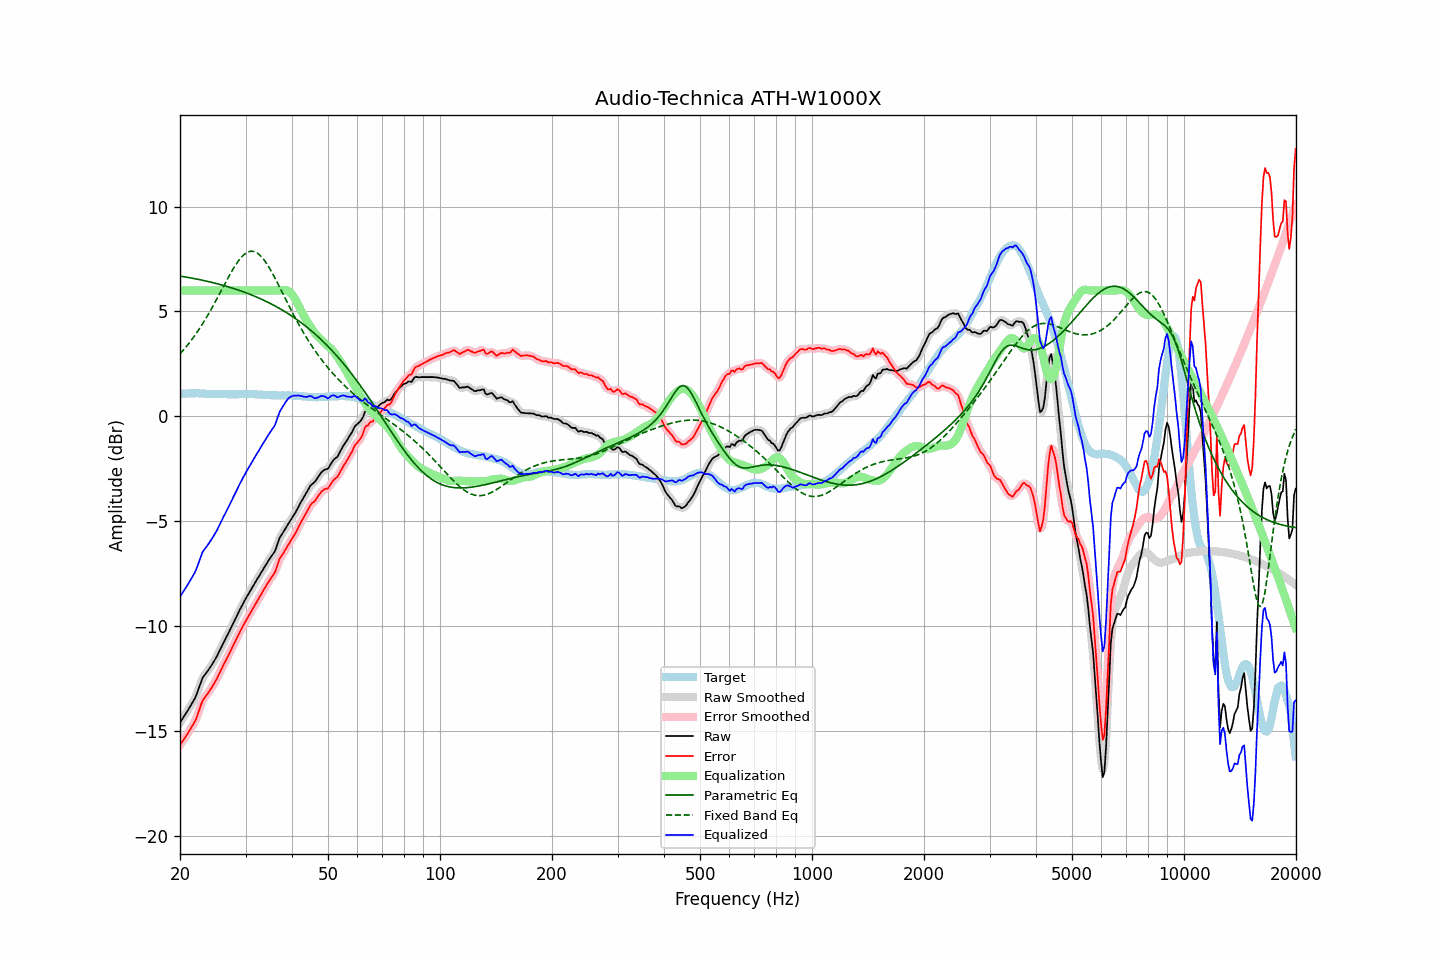

Source data for this figure (header and first rows):
frequency, raw, error, smoothed, error_smoothed, equalization, parametric_eq, fixed_band_eq, equalized_raw, equalized_smoothed, target
20.00, -14.60, -15.66, -14.60, -15.66, 6.00, 6.69, 2.98, -8.60, -8.60, 1.06
20.20, -14.48, -15.55, -14.48, -15.55, 6.00, 6.67, 3.06, -8.48, -8.48, 1.07
20.40, -14.36, -15.44, -14.36, -15.44, 6.00, 6.66, 3.15, -8.36, -8.36, 1.08
20.61, -14.24, -15.32, -14.24, -15.32, 6.00, 6.65, 3.24, -8.24, -8.24, 1.08
20.81, -14.12, -15.21, -14.12, -15.21, 6.00, 6.64, 3.33, -8.12, -8.12, 1.09
21.02, -14.00, -15.09, -14.00, -15.09, 6.00, 6.62, 3.43, -8.00, -8.00, 1.09
21.23, -13.87, -14.97, -13.87, -14.97, 6.00, 6.61, 3.52, -7.87, -7.87, 1.10
21.44, -13.74, -14.84, -13.74, -14.84, 6.00, 6.59, 3.62, -7.74, -7.74, 1.10
21.66, -13.61, -14.71, -13.61, -14.71, 6.00, 6.58, 3.73, -7.61, -7.61, 1.10
21.87, -13.48, -14.57, -13.47, -14.57, 6.00, 6.56, 3.83, -7.48, -7.47, 1.10
22.09, -13.32, -14.42, -13.31, -14.41, 6.00, 6.55, 3.94, -7.32, -7.31, 1.11
22.31, -13.11, -14.21, -13.11, -14.21, 6.00, 6.53, 4.05, -7.11, -7.11, 1.11
22.54, -12.90, -14.00, -12.89, -13.99, 6.00, 6.52, 4.17, -6.90, -6.89, 1.10
22.76, -12.68, -13.76, -12.68, -13.77, 6.00, 6.50, 4.29, -6.68, -6.68, 1.09
22.99, -12.47, -13.55, -12.50, -13.58, 6.00, 6.49, 4.41, -6.47, -6.50, 1.09
23.22, -12.36, -13.44, -12.36, -13.44, 6.00, 6.47, 4.53, -6.36, -6.36, 1.09
23.45, -12.26, -13.33, -12.25, -13.33, 6.00, 6.45, 4.66, -6.26, -6.25, 1.08
23.69, -12.16, -13.23, -12.16, -13.23, 6.00, 6.44, 4.79, -6.16, -6.16, 1.07
23.92, -12.05, -13.12, -12.05, -13.12, 6.00, 6.42, 4.92, -6.05, -6.05, 1.07
24.16, -11.94, -13.01, -11.94, -13.01, 6.00, 6.40, 5.05, -5.94, -5.94, 1.07
24.40, -11.82, -12.89, -11.82, -12.89, 6.00, 6.38, 5.19, -5.82, -5.82, 1.07
24.65, -11.69, -12.76, -11.69, -12.77, 6.00, 6.36, 5.33, -5.69, -5.69, 1.07
24.89, -11.57, -12.64, -11.56, -12.63, 6.00, 6.34, 5.47, -5.57, -5.56, 1.07
25.14, -11.43, -12.50, -11.42, -12.49, 6.00, 6.32, 5.61, -5.43, -5.42, 1.07
25.39, -11.27, -12.33, -11.27, -12.34, 6.00, 6.30, 5.75, -5.27, -5.27, 1.06
25.65, -11.12, -12.18, -11.12, -12.18, 6.00, 6.28, 5.90, -5.12, -5.12, 1.06
25.91, -10.96, -12.02, -10.96, -12.02, 6.00, 6.26, 6.04, -4.96, -4.96, 1.06
26.16, -10.80, -11.85, -10.80, -11.86, 6.00, 6.24, 6.19, -4.80, -4.80, 1.06
26.43, -10.65, -11.71, -10.65, -11.71, 6.00, 6.22, 6.33, -4.65, -4.65, 1.06
26.69, -10.50, -11.56, -10.50, -11.56, 6.00, 6.20, 6.48, -4.50, -4.50, 1.06
26.96, -10.35, -11.41, -10.35, -11.41, 6.00, 6.17, 6.62, -4.35, -4.35, 1.06
27.23, -10.20, -11.26, -10.20, -11.25, 6.00, 6.15, 6.76, -4.20, -4.20, 1.06
27.50, -10.04, -11.09, -10.04, -11.09, 6.00, 6.13, 6.89, -4.04, -4.04, 1.05
27.77, -9.88, -10.93, -9.88, -10.93, 6.00, 6.10, 7.02, -3.88, -3.88, 1.05
28.05, -9.72, -10.77, -9.72, -10.77, 6.00, 6.08, 7.15, -3.72, -3.72, 1.05
28.33, -9.57, -10.62, -9.56, -10.62, 6.00, 6.05, 7.26, -3.57, -3.56, 1.05
28.62, -9.41, -10.46, -9.41, -10.46, 6.00, 6.03, 7.38, -3.41, -3.41, 1.05
28.90, -9.25, -10.31, -9.25, -10.31, 6.00, 6.00, 7.47, -3.25, -3.25, 1.06
29.19, -9.10, -10.16, -9.10, -10.16, 6.00, 5.97, 7.57, -3.10, -3.10, 1.06
29.48, -8.96, -10.01, -8.95, -10.01, 6.00, 5.95, 7.65, -2.96, -2.95, 1.06
29.78, -8.81, -9.88, -8.81, -9.87, 6.00, 5.92, 7.72, -2.81, -2.81, 1.07
30.08, -8.67, -9.74, -8.67, -9.74, 6.00, 5.89, 7.78, -2.67, -2.67, 1.07
30.38, -8.54, -9.60, -8.54, -9.60, 6.00, 5.86, 7.82, -2.54, -2.54, 1.06
30.68, -8.41, -9.47, -8.41, -9.47, 6.00, 5.83, 7.85, -2.41, -2.41, 1.06
30.99, -8.28, -9.34, -8.28, -9.34, 6.00, 5.80, 7.87, -2.28, -2.28, 1.06
31.30, -8.15, -9.21, -8.15, -9.21, 6.00, 5.77, 7.87, -2.15, -2.15, 1.06
31.61, -8.02, -9.08, -8.02, -9.08, 6.00, 5.74, 7.86, -2.02, -2.02, 1.06
31.93, -7.89, -8.95, -7.89, -8.94, 6.00, 5.71, 7.82, -1.89, -1.89, 1.06
32.24, -7.76, -8.80, -7.76, -8.81, 6.00, 5.68, 7.79, -1.76, -1.76, 1.05
32.57, -7.64, -8.68, -7.63, -8.68, 6.00, 5.64, 7.73, -1.64, -1.63, 1.04
32.89, -7.51, -8.55, -7.51, -8.55, 6.00, 5.61, 7.66, -1.51, -1.51, 1.04
33.22, -7.38, -8.41, -7.38, -8.41, 6.00, 5.57, 7.58, -1.38, -1.38, 1.03
33.55, -7.26, -8.29, -7.25, -8.28, 6.00, 5.54, 7.49, -1.26, -1.25, 1.03
33.89, -7.13, -8.15, -7.13, -8.15, 6.00, 5.50, 7.38, -1.13, -1.13, 1.02
34.23, -7.01, -8.02, -7.00, -8.02, 6.00, 5.46, 7.27, -1.01, -1.00, 1.01
34.57, -6.88, -7.89, -6.88, -7.89, 6.00, 5.43, 7.15, -0.88, -0.88, 1.01
34.92, -6.76, -7.77, -6.76, -7.77, 6.00, 5.39, 7.02, -0.76, -0.76, 1.01
35.27, -6.65, -7.66, -6.66, -7.67, 6.00, 5.35, 6.88, -0.65, -0.66, 1.01
35.62, -6.54, -7.55, -6.55, -7.55, 6.00, 5.31, 6.75, -0.54, -0.55, 1.01
35.97, -6.44, -7.44, -6.40, -7.41, 6.00, 5.27, 6.60, -0.44, -0.40, 1.00
... 635 more rows
